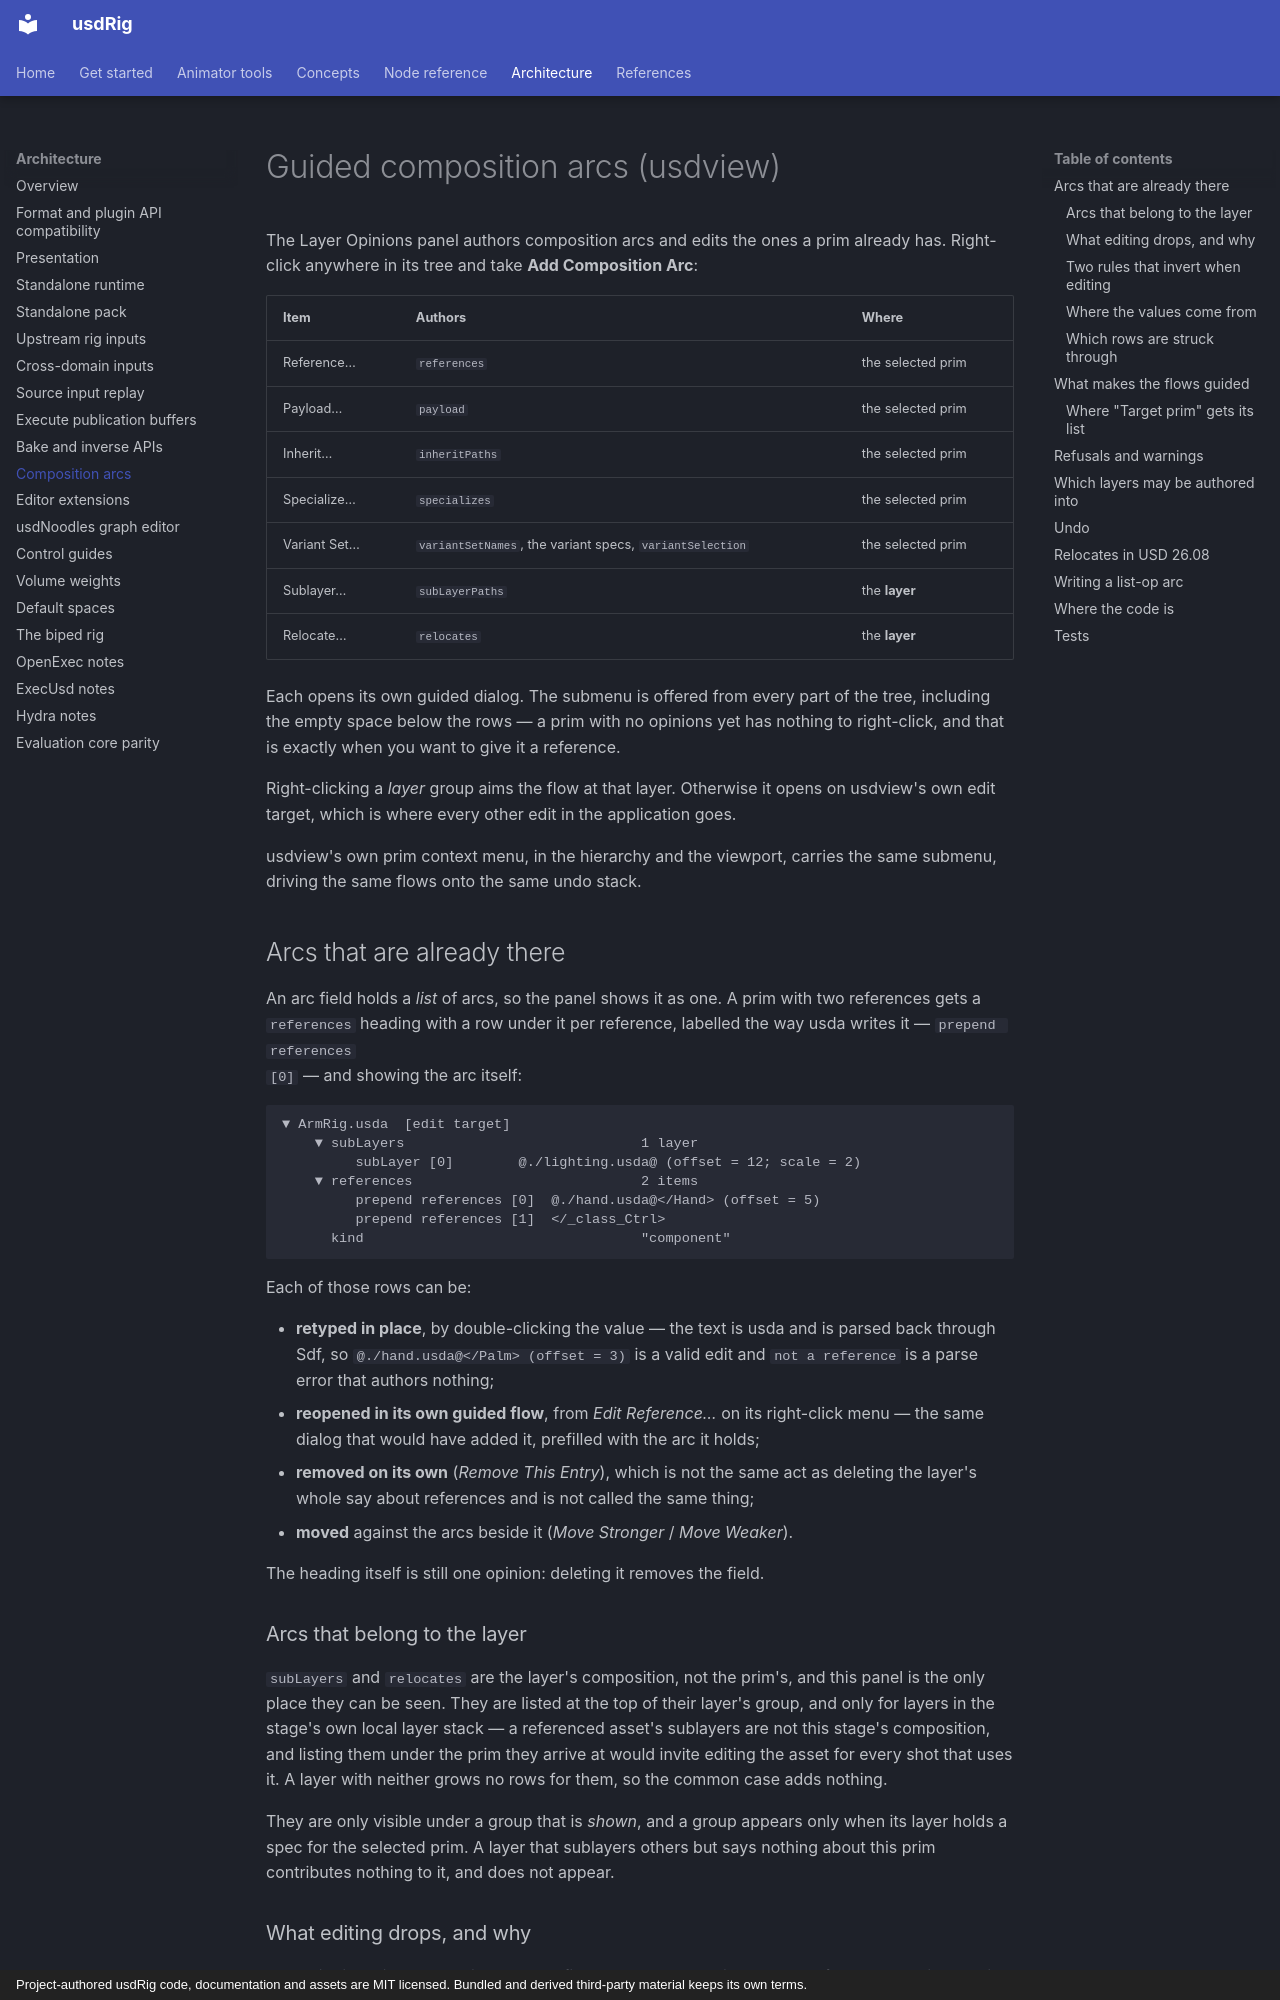

repository: usdCharacter/usdRig · page: specs/composition-arcs/index.html · generator: mkdocs · copyright: Project-authored usdRig code, documentation and assets are MIT licensed. Bundled and derived third-party material keeps its own terms.

# Guided composition arcs (usdview)

The Layer Opinions panel authors composition arcs and edits the ones a
prim already has. Right-click anywhere in its tree and take **Add
Composition Arc**:

| Item | Authors | Where |
|---|---|---|
| Reference… | `references` | the selected prim |
| Payload… | `payload` | the selected prim |
| Inherit… | `inheritPaths` | the selected prim |
| Specialize… | `specializes` | the selected prim |
| Variant Set… | `variantSetNames`, the variant specs, `variantSelection` | the selected prim |
| Sublayer… | `subLayerPaths` | the **layer** |
| Relocate… | `relocates` | the **layer** |

Each opens its own guided dialog. The submenu is offered from every part
of the tree, including the empty space below the rows — a prim with no
opinions yet has nothing to right-click, and that is exactly when you
want to give it a reference.

Right-clicking a *layer* group aims the flow at that layer. Otherwise it
opens on usdview's own edit target, which is where every other edit in
the application goes.

usdview's own prim context menu, in the hierarchy and the viewport,
carries the same submenu, driving the same flows onto the same undo
stack.

## Arcs that are already there

An arc field holds a *list* of arcs, so the panel shows it as one. A
prim with two references gets a `references` heading with a row under it
per reference, labelled the way usda writes it — `prepend references
[0]` — and showing the arc itself:

```
▼ ArmRig.usda  [edit target]
    ▼ subLayers                             1 layer
         subLayer [0]        @./lighting.usda@ (offset = 12; scale = 2)
    ▼ references                            2 items
         prepend references [0]  @./hand.usda@</Hand> (offset = 5)
         prepend references [1]  </_class_Ctrl>
      kind                                  "component"
```

Each of those rows can be:

- **retyped in place**, by double-clicking the value — the text is usda
  and is parsed back through Sdf, so `@./hand.usda@</Palm> (offset = 3)`
  is a valid edit and `not a reference` is a parse error that authors
  nothing;
- **reopened in its own guided flow**, from *Edit Reference…* on its
  right-click menu — the same dialog that would have added it, prefilled
  with the arc it holds;
- **removed on its own** (*Remove This Entry*), which is not the same act
  as deleting the layer's whole say about references and is not called
  the same thing;
- **moved** against the arcs beside it (*Move Stronger* / *Move Weaker*).

The heading itself is still one opinion: deleting it removes the field.

### Arcs that belong to the layer

`subLayers` and `relocates` are the layer's composition, not the prim's,
and this panel is the only place they can be seen. They are listed at the
top of their layer's group, and only for layers in the stage's own local
layer stack — a referenced asset's sublayers are not this stage's
composition, and listing them under the prim they arrive at would invite
editing the asset for every shot that uses it. A layer with neither
grows no rows for them, so the common case adds nothing.

They are only visible under a group that is *shown*, and a group appears
only when its layer holds a spec for the selected prim. A layer that
sublayers others but says nothing about this prim contributes nothing to
it, and does not appear.
